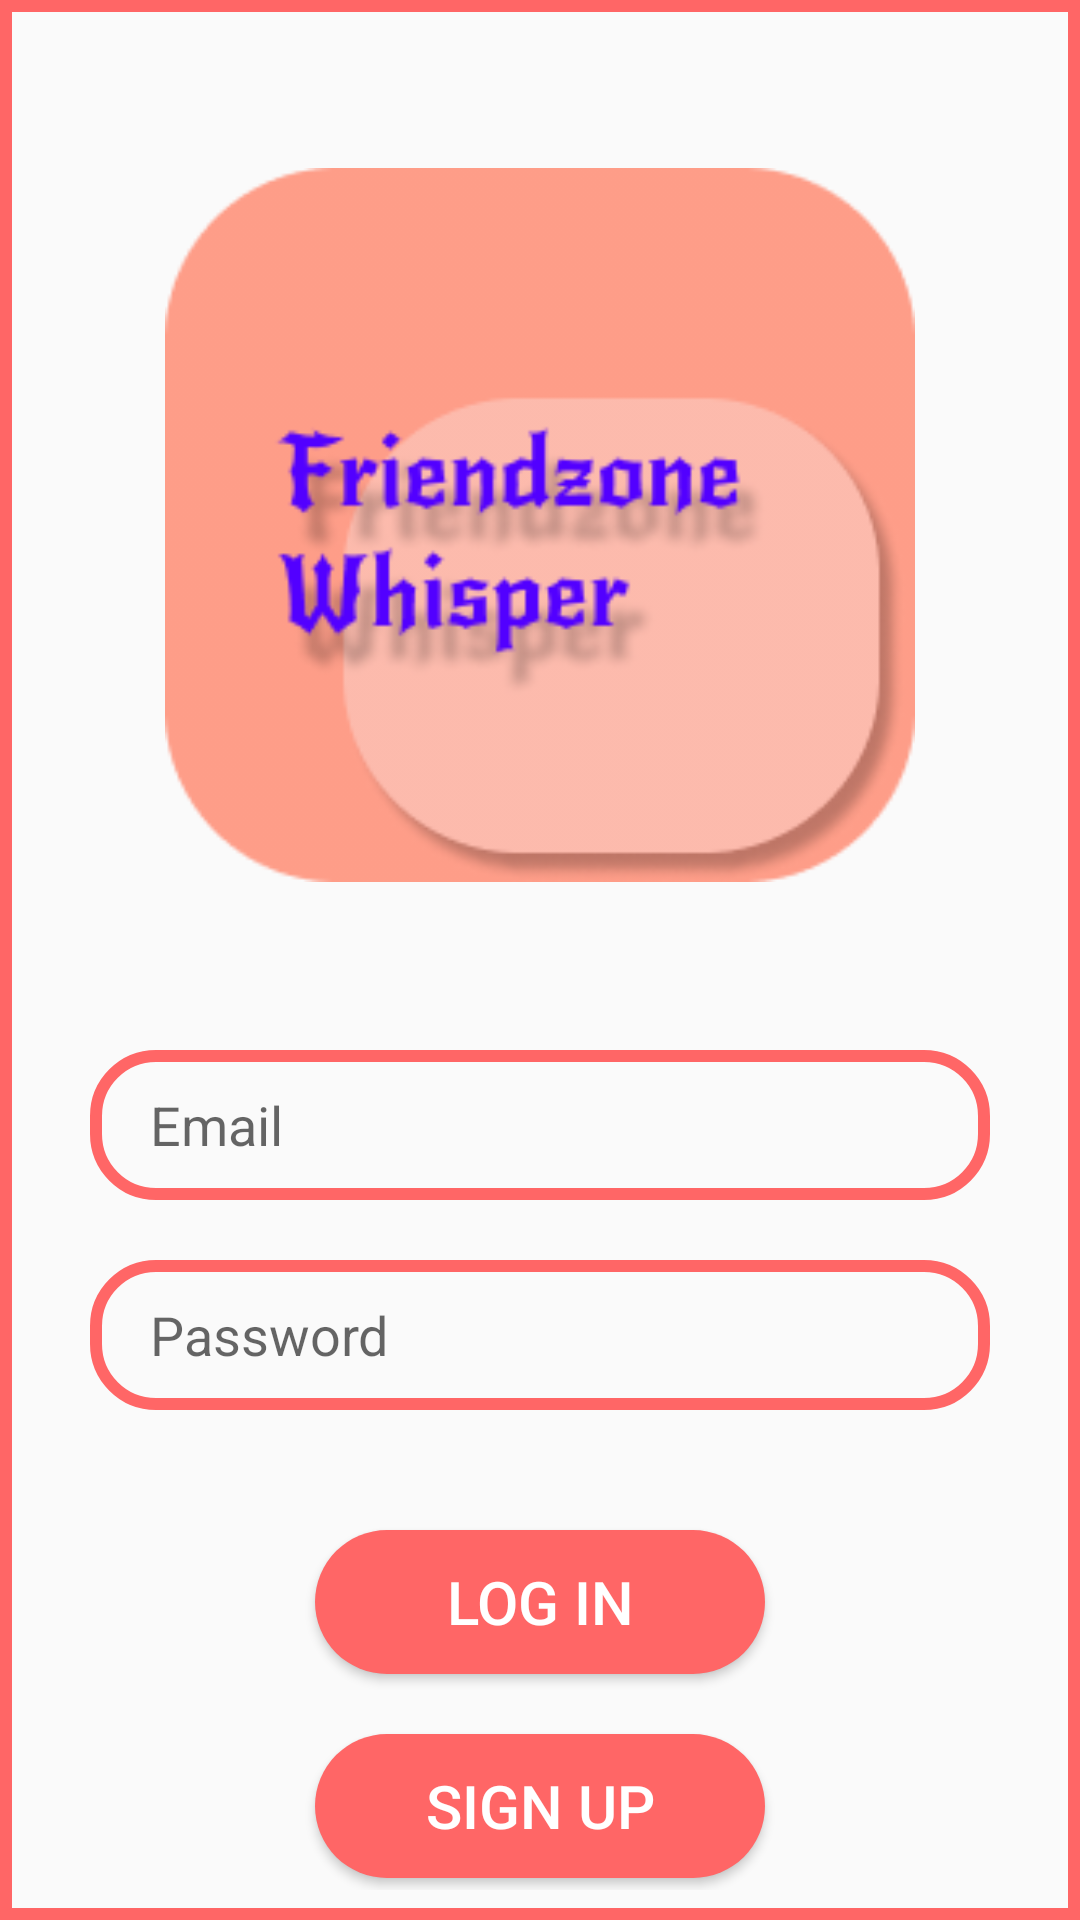

Here is an Android app screen rendered from its layout file. Give the layout XML and the strings, colors and styles it references.
<!-- AndroidManifest.xml: application theme Theme.FriendzoneWhisper -->
<!-- res/layout/activity_log_in.xml -->
<?xml version="1.0" encoding="utf-8"?>
<RelativeLayout xmlns:android="http://schemas.android.com/apk/res/android"
    xmlns:app="http://schemas.android.com/apk/res-auto"
    xmlns:tools="http://schemas.android.com/tools"
    android:layout_width="match_parent"
    android:layout_height="match_parent"
    android:background="@drawable/scrn_background"
    android:padding="10dp"
    tools:context=".LogIn">

    <ImageView
        android:id="@+id/app_logo"
        android:layout_width="250dp"
        android:layout_height="250dp"
        android:src="@drawable/logo"
        android:layout_centerHorizontal="true"
        android:layout_marginTop="40dp" />
    
    <EditText
        android:id="@+id/email"
        android:layout_width="match_parent"
        android:layout_height="50dp"
        android:layout_below="@id/app_logo"
        android:layout_marginTop="50dp"
        android:hint="@string/email_hint"
        android:paddingLeft="20dp"
        android:paddingRight="20dp"
        android:background="@drawable/edt_background"
        android:layout_marginLeft="20dp"
        android:layout_marginRight="20dp" />

    <EditText
        android:id="@+id/password"
        android:layout_width="match_parent"
        android:layout_height="50dp"
        android:layout_below="@id/email"
        android:layout_marginTop="20dp"
        android:hint="@string/password_hint"
        android:paddingLeft="20dp"
        android:paddingRight="20dp"
        android:background="@drawable/edt_background"
        android:layout_marginLeft="20dp"
        android:layout_marginRight="20dp" />

    <Button
        android:id="@+id/btnLogin"
        android:layout_width="150dp"
        android:layout_height="wrap_content"
        android:layout_below="@id/password"
        android:text="@string/log_in"
        android:textColor="@color/white"
        android:textSize="20sp"
        android:background="@drawable/btn_background"
        android:layout_centerHorizontal="true"
        android:layout_marginTop="40dp" />
    <Button
        android:id="@+id/btnSignUp"
        android:layout_width="150dp"
        android:layout_height="wrap_content"
        android:layout_below="@id/btnLogin"
        android:text="@string/sign_up"
        android:textColor="@color/white"
        android:textSize="20sp"
        android:background="@drawable/btn_background"
        android:layout_centerHorizontal="true"
        android:layout_marginTop="20dp" />

</RelativeLayout>
<!-- resources referenced by this layout -->
<resources>
  <color name="white">#FFFFFFFF</color>
  <!-- drawable btn_background (drawable) -->
  <?xml version="1.0" encoding="utf-8"?>
  <shape xmlns:android="http://schemas.android.com/apk/res/android">
      <corners android:radius="100dp"/>
      <solid android:color="@color/red_bg"/>
  </shape>
  <!-- drawable edt_background (drawable) -->
  <?xml version="1.0" encoding="utf-8"?>
  <shape xmlns:android="http://schemas.android.com/apk/res/android">
      <corners android:radius="20dp" />
      <stroke android:color="@color/red_bg" android:width="4dp"/>
  </shape>
  <!-- drawable logo: png bitmap (drawable, 22444 bytes) -->
  <!-- drawable scrn_background (drawable) -->
  <?xml version="1.0" encoding="utf-8"?>
  <shape xmlns:android="http://schemas.android.com/apk/res/android">
      <stroke android:color="@color/red_bg" android:width="4dp"/>
  </shape>
  <string name="email_hint">Email</string>
  <string name="log_in">Log In</string>
  <string name="password_hint">Password</string>
  <string name="sign_up">Sign Up</string>
  <style name="Theme.FriendzoneWhisper" parent="Theme.AppCompat.Light">
          
          <item name="colorPrimary">@color/purple_500</item>
          <item name="colorPrimaryVariant">@color/purple_700</item>
          <item name="colorOnPrimary">@color/white</item>
          
          <item name="colorSecondary">@color/teal_200</item>
          <item name="colorSecondaryVariant">@color/teal_700</item>
          <item name="colorOnSecondary">@color/black</item>
          
          <item name="android:statusBarColor">?attr/colorPrimaryVariant</item>
          
      </style>
  <color name="red_bg">#ff6666</color>
  <color name="purple_500">#FF6200EE</color>
  <color name="purple_700">#FF3700B3</color>
  <color name="teal_200">#FF03DAC5</color>
  <color name="teal_700">#FF018786</color>
  <color name="black">#FF000000</color>
</resources>
